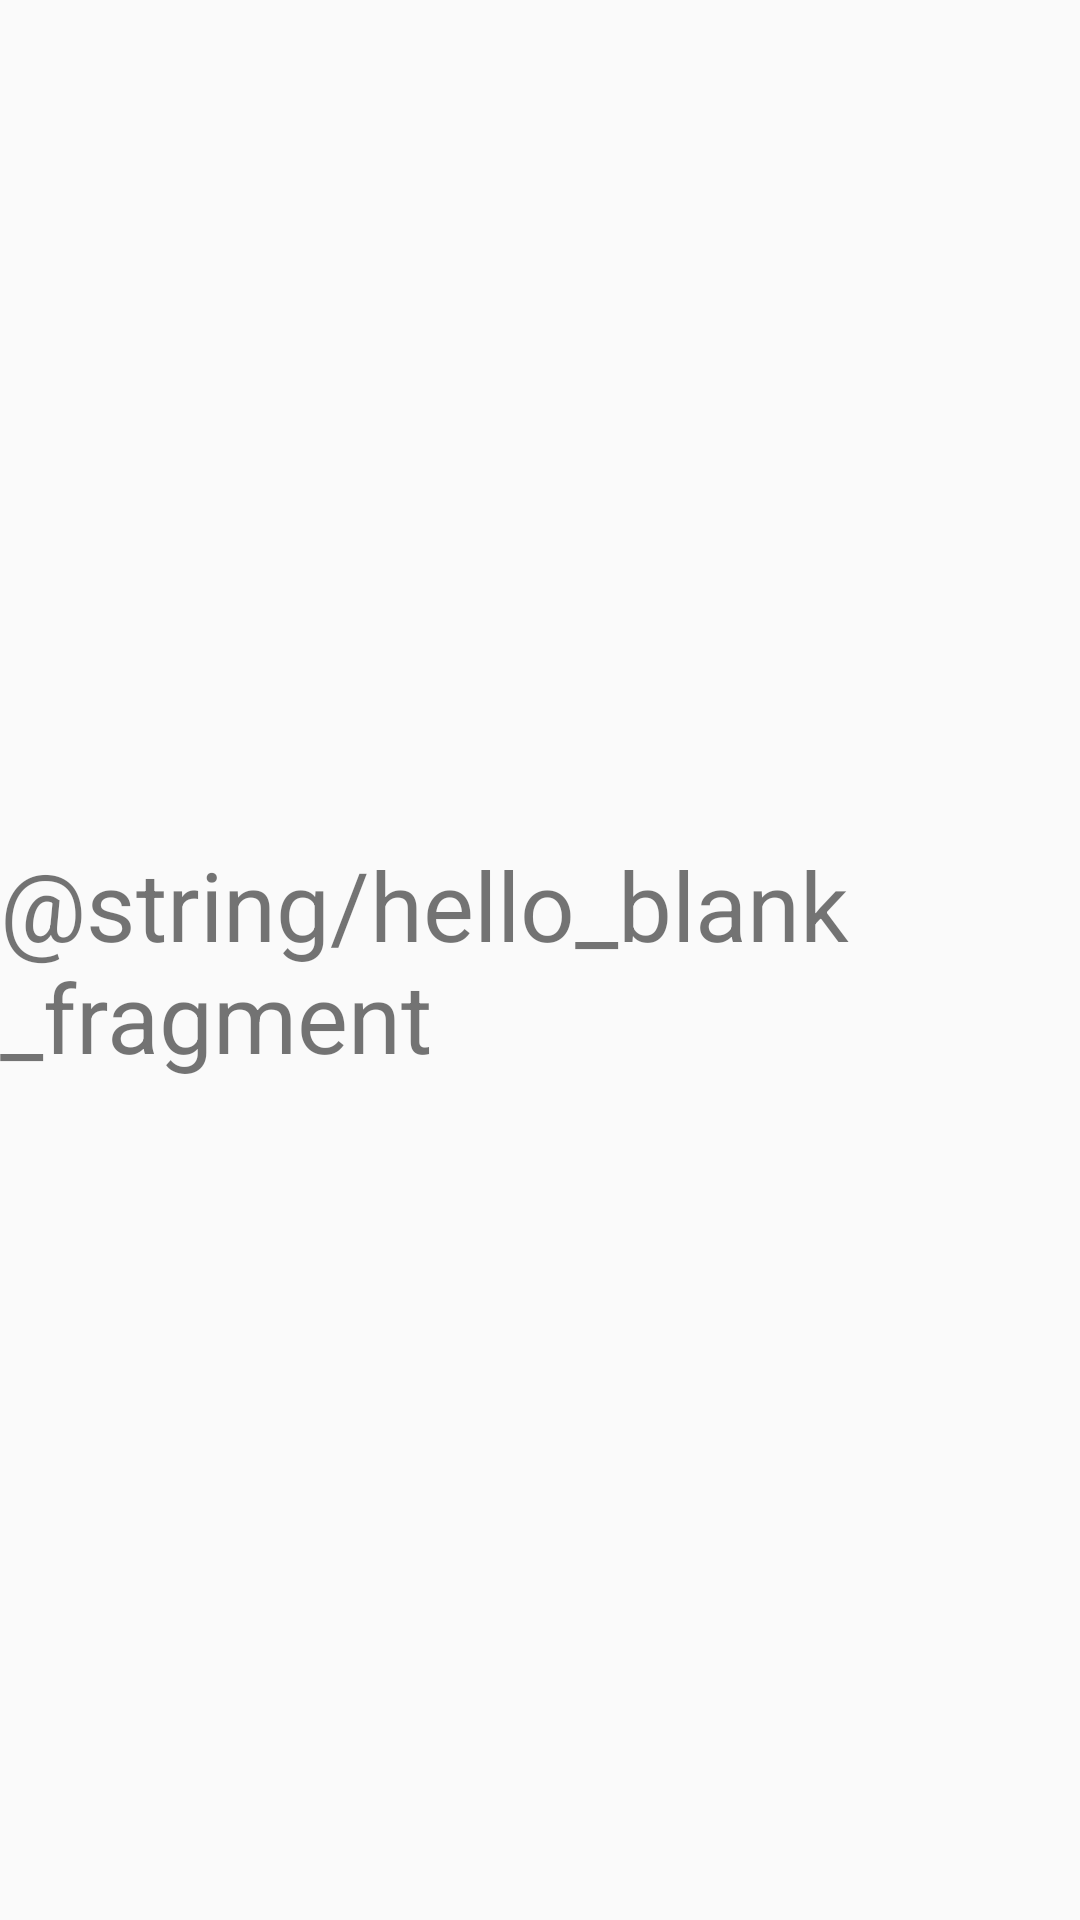

The Android layout XML behind this screen, and the referenced resources:
<!-- AndroidManifest.xml: application theme AppTheme -->
<!-- res/layout/fragment_repo_detail.xml -->
<?xml version="1.0" encoding="utf-8"?>
<androidx.constraintlayout.widget.ConstraintLayout
    xmlns:android="http://schemas.android.com/apk/res/android"
    xmlns:tools="http://schemas.android.com/tools"
    android:layout_width="match_parent"
    android:layout_height="match_parent"
    xmlns:app="http://schemas.android.com/apk/res-auto"
    tools:context=".ui.repodetail.RepoDetailFragment">

    <TextView
        android:id="@+id/repositoryName"
        android:layout_width="wrap_content"
        android:layout_height="wrap_content"
        android:text="@string/hello_blank_fragment"
        android:textSize="32sp"
        app:layout_constraintStart_toStartOf="parent"
        app:layout_constraintEnd_toEndOf="parent"
        app:layout_constraintTop_toTopOf="parent"
        app:layout_constraintBottom_toBottomOf="parent"
        />

</androidx.constraintlayout.widget.ConstraintLayout>
<!-- resources referenced by this layout -->
<resources>
  <style name="AppTheme" parent="Theme.AppCompat.Light.NoActionBar">
          
          <item name="colorPrimary">@color/colorPrimary</item>
          <item name="colorPrimaryDark">@color/colorPrimaryDark</item>
          <item name="colorAccent">@color/colorAccent</item>
      </style>
  <!-- not gathered from this repository: default colours our renderer supplied (Android Studio template values) -->
  <color name="colorPrimary">#FF6200EE</color>
  <color name="colorPrimaryDark">#FF3700B3</color>
  <color name="colorAccent">#FF03DAC5</color>
</resources>
